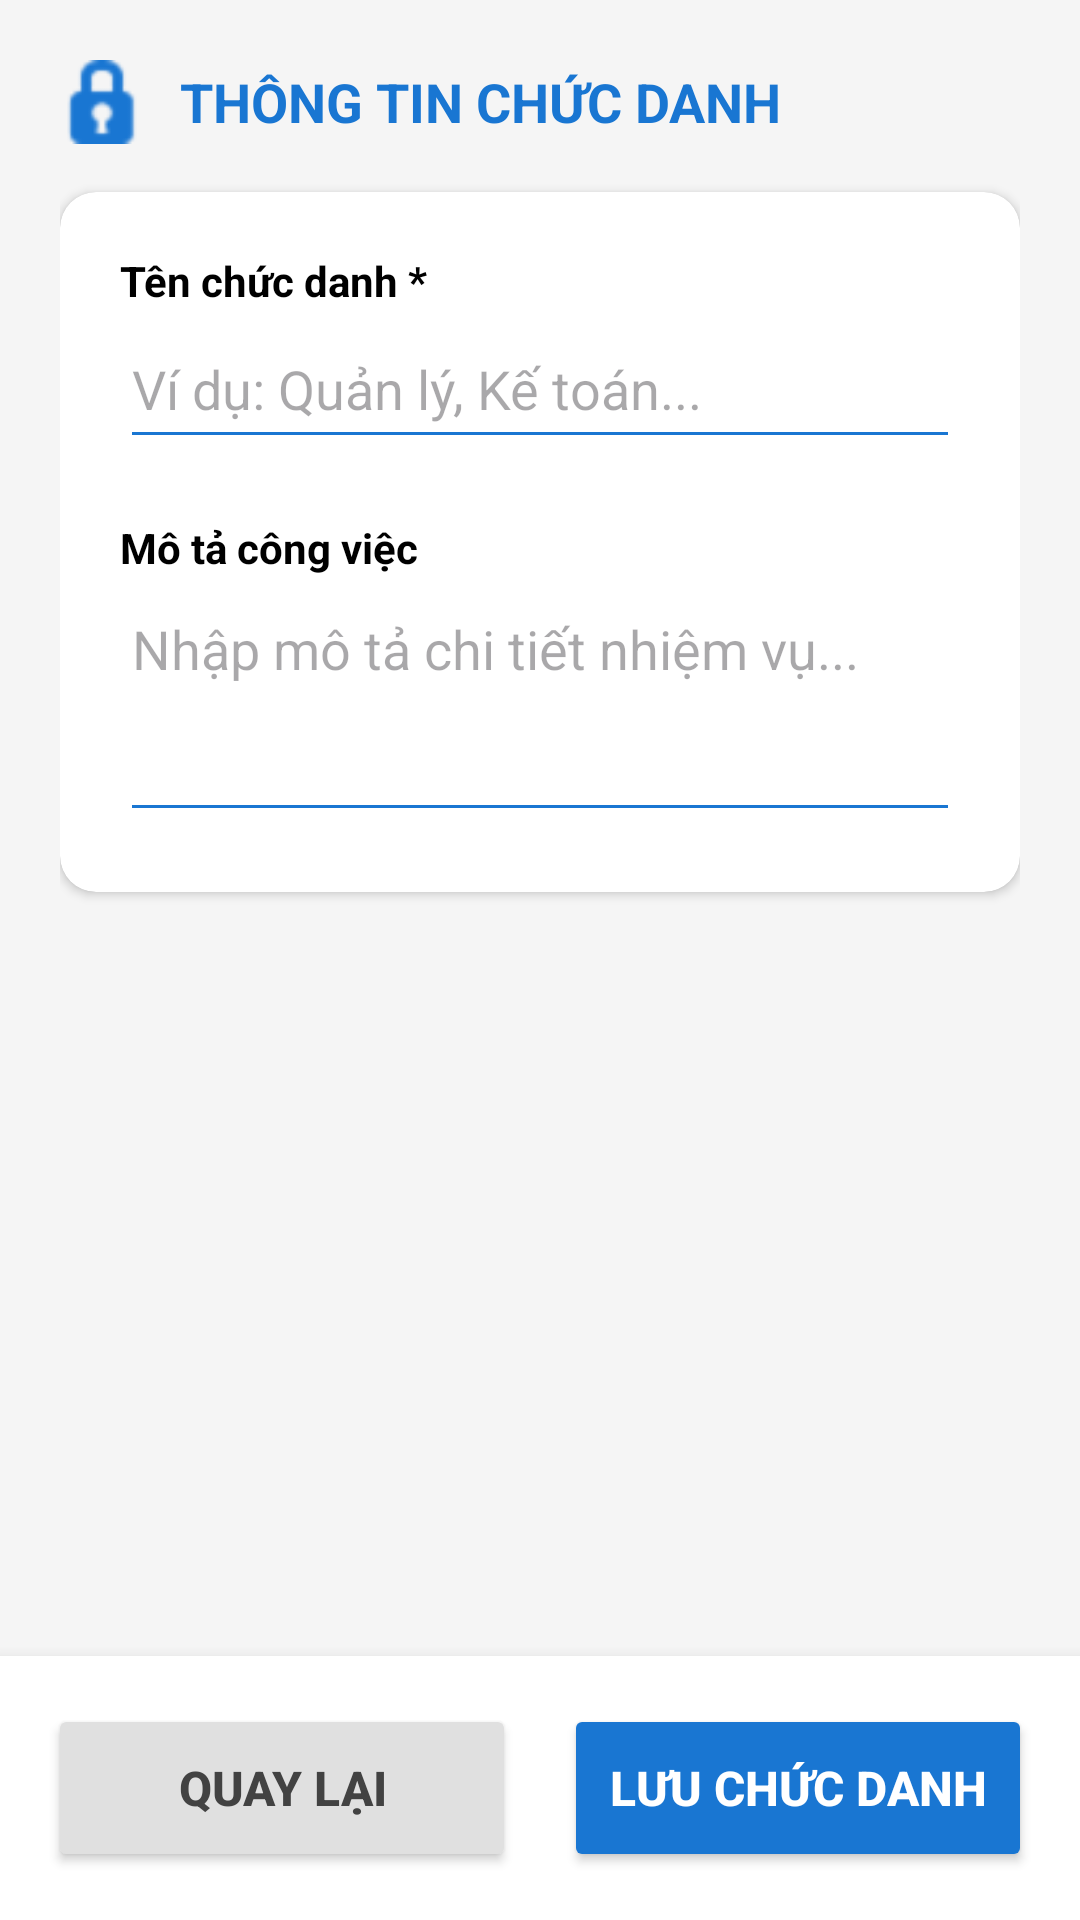

The Android layout XML behind this screen, and the referenced resources:
<!-- AndroidManifest.xml: application theme Theme.DienMayXanh -->
<!-- res/layout/fragment_add_edit_role.xml -->
<?xml version="1.0" encoding="utf-8"?>
<androidx.constraintlayout.widget.ConstraintLayout
    xmlns:android="http://schemas.android.com/apk/res/android"
    xmlns:app="http://schemas.android.com/apk/res-auto"
    android:layout_width="match_parent"
    android:layout_height="match_parent"
    android:background="#F5F5F5">

    <ScrollView
        android:layout_width="match_parent"
        android:layout_height="0dp"
        android:fillViewport="true"
        app:layout_constraintBottom_toTopOf="@+id/bottomButtonBar"
        app:layout_constraintEnd_toEndOf="parent"
        app:layout_constraintStart_toStartOf="parent"
        app:layout_constraintTop_toTopOf="parent">

        <LinearLayout
            android:layout_width="match_parent"
            android:layout_height="wrap_content"
            android:orientation="vertical"
            android:padding="20dp">

            <LinearLayout
                android:layout_width="match_parent"
                android:layout_height="wrap_content"
                android:gravity="center_vertical"
                android:orientation="horizontal"
                android:layout_marginBottom="16dp">

                <ImageView
                    android:layout_width="28dp"
                    android:layout_height="28dp"
                    android:src="@android:drawable/ic_secure"
                    app:tint="#1976D2" />

                <TextView
                    android:id="@+id/tvFormTitle"
                    android:layout_width="wrap_content"
                    android:layout_height="wrap_content"
                    android:layout_marginStart="12dp"
                    android:text="THÔNG TIN CHỨC DANH"
                    android:textColor="#1976D2"
                    android:textSize="18sp"
                    android:textStyle="bold" />
            </LinearLayout>

            <androidx.cardview.widget.CardView
                android:layout_width="match_parent"
                android:layout_height="wrap_content"
                android:layout_marginBottom="20dp"
                app:cardCornerRadius="12dp"
                app:cardElevation="2dp">

                <LinearLayout
                    android:layout_width="match_parent"
                    android:layout_height="wrap_content"
                    android:orientation="vertical"
                    android:padding="20dp">

                    <TextView
                        android:layout_width="wrap_content"
                        android:layout_height="wrap_content"
                        android:text="Tên chức danh *"
                        android:textColor="@android:color/black"
                        android:textStyle="bold" />

                    <EditText
                        android:id="@+id/edtRoleName"
                        android:layout_width="match_parent"
                        android:layout_height="50dp"
                        android:hint="Ví dụ: Quản lý, Kế toán..."
                        android:inputType="textCapSentences"
                        android:backgroundTint="#1976D2" />

                    <TextView
                        android:layout_width="wrap_content"
                        android:layout_height="wrap_content"
                        android:layout_marginTop="20dp"
                        android:text="Mô tả công việc"
                        android:textColor="@android:color/black"
                        android:textStyle="bold" />

                    <EditText
                        android:id="@+id/edtRoleDescription"
                        android:layout_width="match_parent"
                        android:layout_height="wrap_content"
                        android:minLines="3"
                        android:gravity="top|start"
                        android:hint="Nhập mô tả chi tiết nhiệm vụ..."
                        android:inputType="textMultiLine"
                        android:backgroundTint="#1976D2"
                        android:paddingTop="12dp" />

                </LinearLayout>
            </androidx.cardview.widget.CardView>
        </LinearLayout>
    </ScrollView>

    <LinearLayout
        android:id="@+id/bottomButtonBar"
        android:layout_width="match_parent"
        android:layout_height="wrap_content"
        android:background="@android:color/white"
        android:elevation="8dp"
        android:orientation="horizontal"
        android:padding="16dp"
        app:layout_constraintBottom_toBottomOf="parent"
        app:layout_constraintEnd_toEndOf="parent"
        app:layout_constraintStart_toStartOf="parent">

        <Button
            android:id="@+id/btnBack"
            android:layout_width="0dp"
            android:layout_height="56dp"
            android:layout_marginEnd="8dp"
            android:layout_weight="1"
            android:text="QUAY LẠI"
            android:textColor="#424242"
            android:textSize="16sp"
            android:textStyle="bold"
            app:backgroundTint="#E0E0E0"
            app:cornerRadius="8dp" />

        <Button
            android:id="@+id/btnSaveRole"
            android:layout_width="0dp"
            android:layout_height="56dp"
            android:layout_marginStart="8dp"
            android:layout_weight="1"
            android:text="LƯU CHỨC DANH"
            android:textColor="@android:color/white"
            android:textSize="16sp"
            android:textStyle="bold"
            app:backgroundTint="#1976D2"
            app:cornerRadius="8dp" />

    </LinearLayout>

</androidx.constraintlayout.widget.ConstraintLayout>
<!-- resources referenced by this layout -->
<resources>
  <style name="Theme.DienMayXanh" parent="Base.Theme.DienMayXanh" />
  <style name="Base.Theme.DienMayXanh" parent="Theme.Material3.DayNight.NoActionBar">
          
          
          <item name="colorPrimary">@color/white</item>
  
          <item name="colorPrimaryVariant">@color/white</item>
  
          <item name="android:statusBarColor">@color/white</item>
      </style>
  <color name="white">#FFFFFFFF</color>
</resources>
